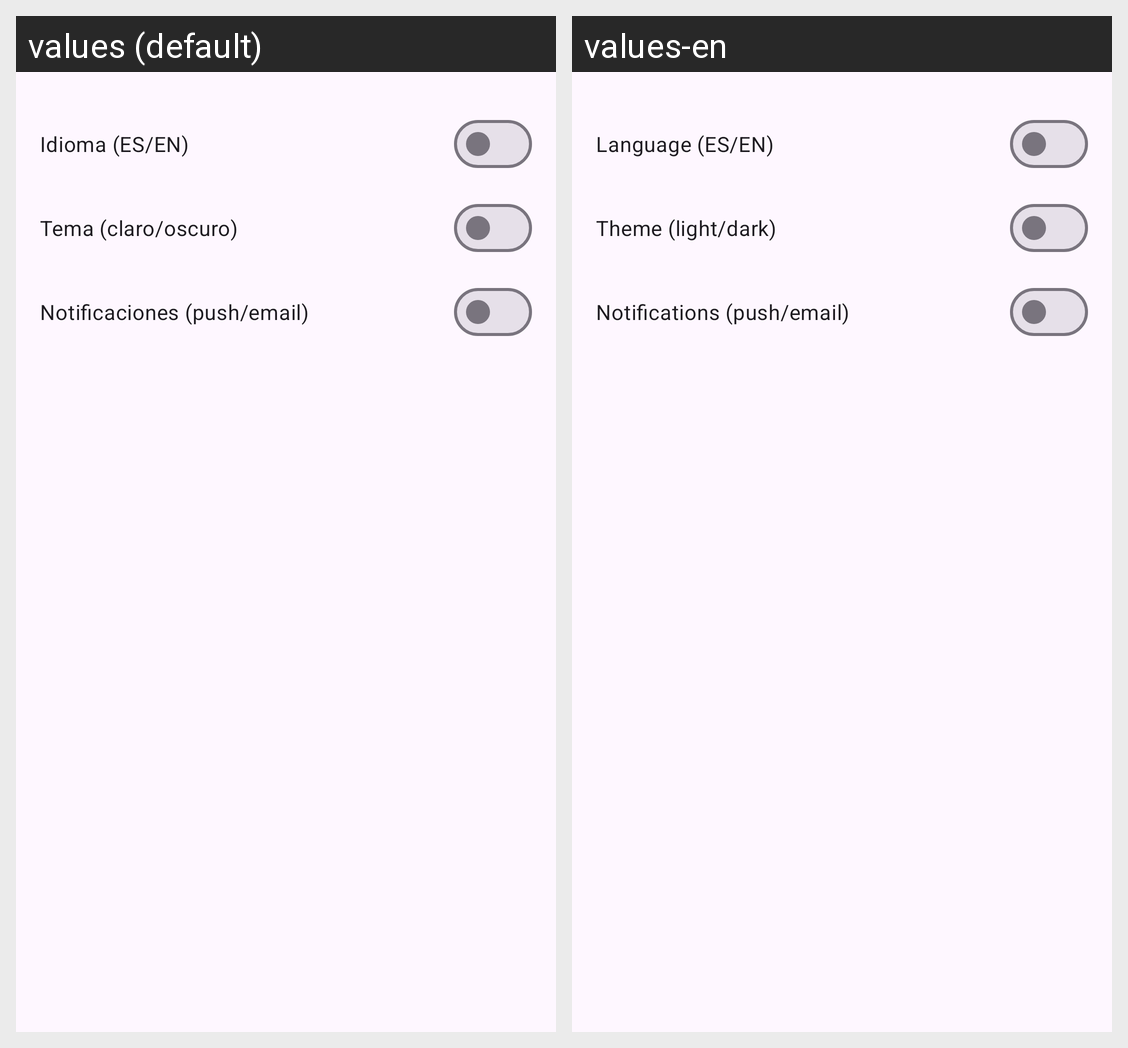

Strings drawn on this Android screen and how each of the app's shown locales translates them:
Android screen res/layout/fragment_preferences.xml rendered under 2 locales, left to right: values (default), values-en. Device: Nexus 5 (rendered at 1080×1920; each locale shown at half size, 540×960, under a caption strip naming it); theme Theme.MyApplication.
Strings drawn on this screen, with the default value and each locale's value (text and hints the layout hard-codes, and strings that could not be matched under every locale, appear in the picture but are not listed):

prefs_language
  values: Idioma (ES/EN)
  values-en: Language (ES/EN)

prefs_theme
  values: Tema (claro/oscuro)
  values-en: Theme (light/dark)

prefs_notifications
  values: Notificaciones (push/email)
  values-en: Notifications (push/email)
